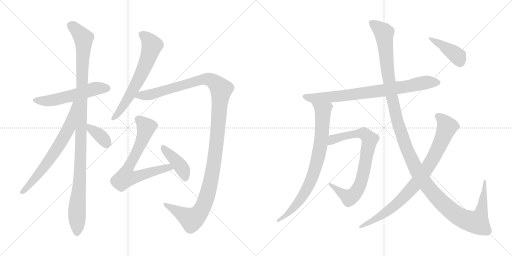
t = 0.00 s
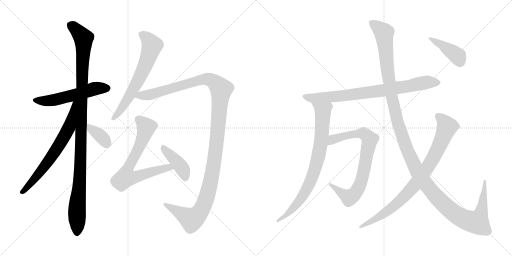
t = 2.46 s
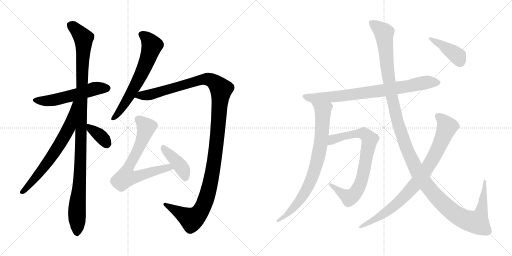
t = 4.91 s
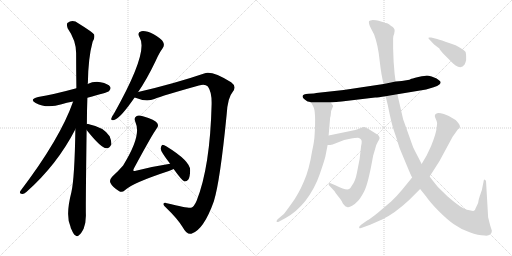
t = 7.37 s
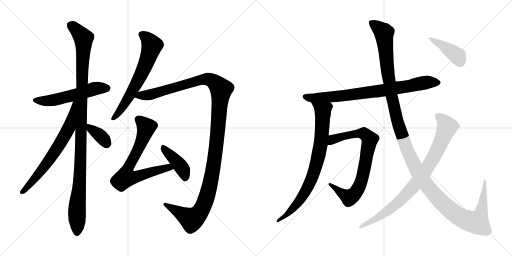
t = 9.82 s
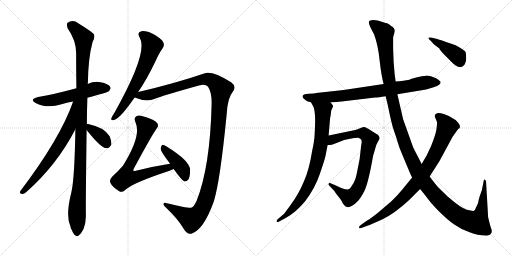
t = 12.28 s

The animated SVG that drew these frames (rendered in a browser with its animation timeline set to each time). Animation: 14 CSS @keyframes rules; one cycle of 12.28 s.

<svg version="1.1" viewBox="0 0 2048 1024" xmlns="http://www.w3.org/2000/svg">
  <g stroke="lightgray" stroke-dasharray="1,1" stroke-width="1" transform="scale(4, 4)">
    <line x1="0" y1="0" x2="256" y2="256"></line>
    <line x1="256" y1="0" x2="0" y2="256"></line>
    <line x1="128" y1="0" x2="128" y2="256"></line>
    <line x1="0" y1="128" x2="256" y2="128"></line>
    <line x1="256" y1="0" x2="512" y2="256"></line>
    <line x1="512" y1="0" x2="256" y2="256"></line>
    <line x1="384" y1="0" x2="384" y2="256"></line>
    <line x1="256" y1="128" x2="512" y2="128"></line>
  </g>
<g transform="scale(1, -1) translate(0, -850)">
   <style type="text/css">
    @keyframes keyframes0 {
      from {
       stroke: black;
       stroke-dashoffset: 548;
       stroke-width: 128;
       }
       64% {
       animation-timing-function: step-end;
       stroke: black;
       stroke-dashoffset: 0;
       stroke-width: 128;
       }
       to {
       stroke: black;
       stroke-width: 1024;
       }
       }
       #make-me-a-hanzi-animation-0 {
         animation: keyframes0 0.695964s both;
         animation-delay: 0.000000s;
         animation-timing-function: linear;
       }
    @keyframes keyframes1 {
      from {
       stroke: black;
       stroke-dashoffset: 1106;
       stroke-width: 128;
       }
       78% {
       animation-timing-function: step-end;
       stroke: black;
       stroke-dashoffset: 0;
       stroke-width: 128;
       }
       to {
       stroke: black;
       stroke-width: 1024;
       }
       }
       #make-me-a-hanzi-animation-1 {
         animation: keyframes1 1.150065s both;
         animation-delay: 0.695964s;
         animation-timing-function: linear;
       }
    @keyframes keyframes2 {
      from {
       stroke: black;
       stroke-dashoffset: 677;
       stroke-width: 128;
       }
       69% {
       animation-timing-function: step-end;
       stroke: black;
       stroke-dashoffset: 0;
       stroke-width: 128;
       }
       to {
       stroke: black;
       stroke-width: 1024;
       }
       }
       #make-me-a-hanzi-animation-2 {
         animation: keyframes2 0.800944s both;
         animation-delay: 1.846029s;
         animation-timing-function: linear;
       }
    @keyframes keyframes3 {
      from {
       stroke: black;
       stroke-dashoffset: 361;
       stroke-width: 128;
       }
       54% {
       animation-timing-function: step-end;
       stroke: black;
       stroke-dashoffset: 0;
       stroke-width: 128;
       }
       to {
       stroke: black;
       stroke-width: 1024;
       }
       }
       #make-me-a-hanzi-animation-3 {
         animation: keyframes3 0.543783s both;
         animation-delay: 2.646973s;
         animation-timing-function: linear;
       }
    @keyframes keyframes4 {
      from {
       stroke: black;
       stroke-dashoffset: 647;
       stroke-width: 128;
       }
       68% {
       animation-timing-function: step-end;
       stroke: black;
       stroke-dashoffset: 0;
       stroke-width: 128;
       }
       to {
       stroke: black;
       stroke-width: 1024;
       }
       }
       #make-me-a-hanzi-animation-4 {
         animation: keyframes4 0.776530s both;
         animation-delay: 3.190756s;
         animation-timing-function: linear;
       }
    @keyframes keyframes5 {
      from {
       stroke: black;
       stroke-dashoffset: 1284;
       stroke-width: 128;
       }
       81% {
       animation-timing-function: step-end;
       stroke: black;
       stroke-dashoffset: 0;
       stroke-width: 128;
       }
       to {
       stroke: black;
       stroke-width: 1024;
       }
       }
       #make-me-a-hanzi-animation-5 {
         animation: keyframes5 1.294922s both;
         animation-delay: 3.967286s;
         animation-timing-function: linear;
       }
    @keyframes keyframes6 {
      from {
       stroke: black;
       stroke-dashoffset: 706;
       stroke-width: 128;
       }
       70% {
       animation-timing-function: step-end;
       stroke: black;
       stroke-dashoffset: 0;
       stroke-width: 128;
       }
       to {
       stroke: black;
       stroke-width: 1024;
       }
       }
       #make-me-a-hanzi-animation-6 {
         animation: keyframes6 0.824544s both;
         animation-delay: 5.262208s;
         animation-timing-function: linear;
       }
    @keyframes keyframes7 {
      from {
       stroke: black;
       stroke-dashoffset: 416;
       stroke-width: 128;
       }
       58% {
       animation-timing-function: step-end;
       stroke: black;
       stroke-dashoffset: 0;
       stroke-width: 128;
       }
       to {
       stroke: black;
       stroke-width: 1024;
       }
       }
       #make-me-a-hanzi-animation-7 {
         animation: keyframes7 0.588542s both;
         animation-delay: 6.086752s;
         animation-timing-function: linear;
       }
    @keyframes keyframes8 {
      from {
       stroke: black;
       stroke-dashoffset: 795;
       stroke-width: 128;
       }
       72% {
       animation-timing-function: step-end;
       stroke: black;
       stroke-dashoffset: 0;
       stroke-width: 128;
       }
       to {
       stroke: black;
       stroke-width: 1024;
       }
       }
       #make-me-a-hanzi-animation-8 {
         animation: keyframes8 0.896973s both;
         animation-delay: 6.675294s;
         animation-timing-function: linear;
       }
    @keyframes keyframes9 {
      from {
       stroke: black;
       stroke-dashoffset: 803;
       stroke-width: 128;
       }
       72% {
       animation-timing-function: step-end;
       stroke: black;
       stroke-dashoffset: 0;
       stroke-width: 128;
       }
       to {
       stroke: black;
       stroke-width: 1024;
       }
       }
       #make-me-a-hanzi-animation-9 {
         animation: keyframes9 0.903483s both;
         animation-delay: 7.572267s;
         animation-timing-function: linear;
       }
    @keyframes keyframes10 {
      from {
       stroke: black;
       stroke-dashoffset: 784;
       stroke-width: 128;
       }
       72% {
       animation-timing-function: step-end;
       stroke: black;
       stroke-dashoffset: 0;
       stroke-width: 128;
       }
       to {
       stroke: black;
       stroke-width: 1024;
       }
       }
       #make-me-a-hanzi-animation-10 {
         animation: keyframes10 0.888021s both;
         animation-delay: 8.475750s;
         animation-timing-function: linear;
       }
    @keyframes keyframes11 {
      from {
       stroke: black;
       stroke-dashoffset: 1387;
       stroke-width: 128;
       }
       82% {
       animation-timing-function: step-end;
       stroke: black;
       stroke-dashoffset: 0;
       stroke-width: 128;
       }
       to {
       stroke: black;
       stroke-width: 1024;
       }
       }
       #make-me-a-hanzi-animation-11 {
         animation: keyframes11 1.378743s both;
         animation-delay: 9.363771s;
         animation-timing-function: linear;
       }
    @keyframes keyframes12 {
      from {
       stroke: black;
       stroke-dashoffset: 856;
       stroke-width: 128;
       }
       74% {
       animation-timing-function: step-end;
       stroke: black;
       stroke-dashoffset: 0;
       stroke-width: 128;
       }
       to {
       stroke: black;
       stroke-width: 1024;
       }
       }
       #make-me-a-hanzi-animation-12 {
         animation: keyframes12 0.946615s both;
         animation-delay: 10.742514s;
         animation-timing-function: linear;
       }
    @keyframes keyframes13 {
      from {
       stroke: black;
       stroke-dashoffset: 413;
       stroke-width: 128;
       }
       57% {
       animation-timing-function: step-end;
       stroke: black;
       stroke-dashoffset: 0;
       stroke-width: 128;
       }
       to {
       stroke: black;
       stroke-width: 1024;
       }
       }
       #make-me-a-hanzi-animation-13 {
         animation: keyframes13 0.586100s both;
         animation-delay: 11.689129s;
         animation-timing-function: linear;
       }
</style>
<path d="M 349.5 459.5 Q 430.5 480.5 436.5 486.5 Q 445.5 495.5 440.5 503.5 Q 433.5 515.5 402.5 521.5 Q 374.5 525.5 350.5 514.5 L 305.5 497.5 Q 214.5 472.5 152.5 462.5 Q 115.5 453.5 142.5 438.5 Q 187.5 414.5 246.5 433.5 Q 265.5 440.5 292.5 444.5 L 349.5 459.5 Z" fill="lightgray"></path> 
<path d="M 347.5 353.5 Q 347.5 404.5 349.5 459.5 L 350.5 514.5 Q 350.5 515.5 351.5 518.5 Q 352.5 617.5 370.5 683.5 Q 380.5 698.5 376.5 712.5 Q 369.5 722.5 314.5 756.5 Q 290.5 774.5 269.5 758.5 Q 265.5 752.5 270.5 737.5 Q 304.5 688.5 304.5 638.5 Q 304.5 572.5 305.5 497.5 L 301.5 333.5 Q 298.5 138.5 285.5 81.5 Q 261.5 -11.5 281.5 -54.5 Q 282.5 -61.5 287.5 -70.5 Q 294.5 -88.5 302.5 -91.5 Q 308.5 -98.5 316.5 -89.5 Q 323.5 -85.5 334.5 -64.5 Q 344.5 -39.5 343.5 -7.5 Q 342.5 32.5 346.5 330.5 L 347.5 353.5 Z" fill="lightgray"></path> 
<path d="M 292.5 444.5 Q 241.5 297.5 81.5 86.5 Q 75.5 74.5 88.5 74.5 Q 95.5 73.5 105.5 82.5 Q 228.5 191.5 301.5 333.5 C 375.5 475.5 302.5 472.5 292.5 444.5 Z" fill="lightgray"></path> 
<path d="M 346.5 330.5 Q 403.5 258.5 425.5 257.5 Q 438.5 256.5 445.5 273.5 Q 446.5 285.5 438.5 305.5 Q 414.5 342.5 352.5 354.5 Q 348.5 355.5 347.5 353.5 C 331.5 348.5 331.5 348.5 346.5 330.5 Z" fill="lightgray"></path> 
<path d="M 552.5 482.5 Q 586.5 531.5 621.5 604.5 Q 636.5 638.5 650.5 657.5 Q 659.5 669.5 652.5 682.5 Q 646.5 695.5 614.5 713.5 Q 584.5 728.5 565.5 725.5 Q 546.5 721.5 558.5 700.5 Q 595.5 643.5 455.5 395.5 Q 446.5 383.5 445.5 377.5 Q 442.5 365.5 456.5 370.5 Q 480.5 376.5 538.5 460.5 L 552.5 482.5 Z" fill="lightgray"></path> 
<path d="M 538.5 460.5 Q 584.5 441.5 617.5 454.5 Q 648.5 467.5 795.5 508.5 Q 820.5 515.5 831.5 504.5 Q 847.5 482.5 846.5 434.5 Q 840.5 182.5 786.5 47.5 Q 776.5 23.5 764.5 19.5 Q 757.5 15.5 667.5 37.5 Q 657.5 40.5 654.5 36.5 Q 651.5 29.5 667.5 16.5 Q 709.5 -23.5 731.5 -59.5 Q 747.5 -89.5 765.5 -84.5 Q 814.5 -69.5 855.5 45.5 Q 880.5 126.5 906.5 391.5 Q 910.5 460.5 930.5 482.5 Q 948.5 504.5 924.5 521.5 Q 846.5 569.5 816.5 556.5 Q 699.5 516.5 552.5 482.5 C 523.5 475.5 509.5 469.5 538.5 460.5 Z" fill="lightgray"></path> 
<path d="M 680.5 195.5 Q 614.5 185.5 543.5 167.5 Q 536.5 164.5 534.5 166.5 Q 531.5 169.5 536.5 178.5 Q 609.5 313.5 626.5 336.5 Q 636.5 346.5 628.5 358.5 Q 621.5 370.5 571.5 385.5 Q 553.5 391.5 545.5 385.5 Q 533.5 378.5 542.5 359.5 Q 566.5 307.5 492.5 188.5 Q 474.5 167.5 448.5 143.5 Q 436.5 130.5 441.5 119.5 Q 448.5 103.5 475.5 86.5 Q 487.5 77.5 499.5 89.5 Q 526.5 117.5 675.5 166.5 Q 685.5 170.5 694.5 174.5 C 722.5 186.5 710.5 200.5 680.5 195.5 Z" fill="lightgray"></path> 
<path d="M 694.5 174.5 Q 727.5 128.5 737.5 124.5 Q 746.5 123.5 753.5 132.5 Q 760.5 144.5 760.5 170.5 Q 760.5 206.5 666.5 264.5 Q 654.5 271.5 648.5 270.5 Q 644.5 267.5 642.5 256.5 Q 642.5 244.5 680.5 195.5 L 694.5 174.5 Z" fill="lightgray"></path> 
<path d="M 1230.5 444.0 Q 1236.5 444.0 1244.5 440.0 L 1322.5 440.0 L 1366.5 444.0 L 1500.5 460.0 Q 1512.5 460.0 1542.5 465.0 L 1589.5 473.0 L 1704.5 492.0 L 1734.5 501.0 Q 1750.5 505.0 1757.5 512.0 Q 1765.5 519.0 1760.5 525.0 Q 1755.5 530.0 1746.5 536.0 L 1726.5 544.0 Q 1712.5 548.0 1707.5 548.0 Q 1703.5 548.0 1673.5 542.0 Q 1644.5 535.0 1643.5 534.0 Q 1638.5 529.0 1582.5 524.0 L 1534.5 514.0 L 1374.5 490.0 L 1264.5 478.0 Q 1259.5 476.0 1234.5 475.0 Q 1210.5 473.0 1210.5 466.0 Q 1207.5 459.0 1230.5 444.0 Z" fill="lightgray"></path> 
<path d="M 1244.5 440.0 L 1252.5 425.0 Q 1264.5 407.0 1258.5 312.0 Q 1257.5 285.0 1248.5 246.0 Q 1236.5 170.0 1215.5 124.0 Q 1194.5 74.0 1166.5 36.0 Q 1138.5 -3.0 1135.5 -6.0 L 1110.5 -27.0 Q 1104.5 -34.0 1106.5 -37.0 Q 1109.5 -40.0 1116.5 -36.0 L 1142.5 -22.0 Q 1184.5 1.0 1220.5 45.0 Q 1259.5 96.0 1278.5 152.0 Q 1297.5 207.0 1301.5 224.0 L 1310.5 270.0 L 1314.5 308.0 L 1320.5 379.0 Q 1322.5 382.0 1323.5 396.0 Q 1324.5 410.0 1328.5 416.0 L 1332.5 425.0 Q 1333.5 427.0 1328.5 432.0 Q 1326.5 436.0 1322.5 440.0 C 1304.5 464.0 1230.5 466.0 1244.5 440.0 Z" fill="lightgray"></path> 
<path d="M 1310.5 270.0 L 1320.5 270.0 L 1330.5 272.0 L 1376.5 290.0 L 1400.5 295.0 Q 1427.5 300.0 1432.5 299.0 Q 1437.5 298.0 1443.5 293.0 Q 1449.5 288.0 1444.5 267.0 L 1438.5 214.0 L 1427.5 158.0 Q 1421.5 126.0 1408.5 109.0 Q 1401.5 96.0 1396.5 94.0 Q 1385.5 87.0 1343.5 108.0 L 1322.5 117.0 Q 1316.5 120.0 1314.5 115.0 Q 1312.5 110.0 1320.5 104.0 L 1337.5 86.0 Q 1338.5 83.0 1352.5 65.0 Q 1367.5 47.0 1368.5 42.0 Q 1370.5 37.0 1376.5 30.0 Q 1382.5 22.0 1388.5 22.0 Q 1395.5 19.0 1408.5 27.0 Q 1421.5 35.0 1430.5 45.0 Q 1440.5 54.0 1456.5 84.0 Q 1472.5 114.0 1492.5 227.0 L 1500.5 254.0 Q 1504.5 272.0 1511.5 283.0 Q 1518.5 293.0 1518.5 298.0 Q 1518.5 302.0 1512.5 310.0 L 1472.5 335.0 Q 1463.5 340.0 1458.5 342.0 Q 1453.5 343.0 1442.5 338.0 L 1430.5 333.0 Q 1423.5 330.0 1406.5 327.0 L 1314.5 308.0 C 1285.5 302.0 1280.5 268.0 1310.5 270.0 Z" fill="lightgray"></path> 
<path d="M 1542.5 465.0 L 1551.5 428.0 Q 1566.5 352.0 1576.5 325.0 Q 1586.5 297.0 1591.5 279.0 Q 1596.5 260.0 1608.5 233.0 L 1631.5 178.0 Q 1643.5 149.0 1648.5 140.0 L 1680.5 94.0 L 1704.5 64.0 Q 1719.5 42.0 1753.5 7.0 Q 1788.5 -28.0 1815.5 -47.0 Q 1843.5 -67.0 1878.5 -79.0 Q 1913.5 -92.0 1938.5 -92.0 Q 1953.5 -94.0 1960.5 -88.0 Q 1967.5 -82.0 1967.5 -73.0 L 1960.5 -51.0 L 1952.5 -19.0 L 1944.5 119.0 Q 1945.5 129.0 1939.5 131.0 Q 1937.5 133.0 1935.5 130.0 L 1927.5 90.0 L 1918.5 64.0 Q 1913.5 49.0 1912.5 38.0 L 1902.5 17.0 Q 1900.5 9.0 1895.5 7.0 Q 1891.5 5.0 1867.5 11.0 Q 1844.5 17.0 1790.5 64.0 L 1752.5 101.0 Q 1739.5 116.0 1718.5 144.0 L 1686.5 194.0 L 1675.5 216.0 Q 1661.5 242.0 1652.5 261.0 L 1612.5 373.0 L 1589.5 473.0 L 1582.5 524.0 L 1578.5 554.0 L 1574.5 603.0 L 1572.5 656.0 L 1572.5 697.0 Q 1571.5 704.0 1576.5 714.0 L 1578.5 726.0 Q 1579.5 738.0 1564.5 746.0 Q 1555.5 755.0 1548.5 757.0 Q 1542.5 758.0 1533.5 761.0 L 1514.5 767.0 Q 1504.5 770.0 1491.5 770.0 Q 1479.5 769.0 1476.5 766.0 Q 1472.5 757.0 1484.5 735.0 L 1496.5 712.0 Q 1512.5 669.0 1518.5 608.0 Q 1525.5 546.0 1534.5 514.0 L 1542.5 465.0 Z" fill="lightgray"></path> 
<path d="M 1648.5 140.0 L 1608.5 91.0 Q 1584.5 62.0 1564.5 44.0 L 1510.5 -2.0 Q 1481.5 -25.0 1468.5 -32.0 L 1444.5 -49.0 Q 1434.5 -56.0 1436.5 -61.0 Q 1438.5 -66.0 1450.5 -60.0 L 1480.5 -49.0 L 1528.5 -28.0 Q 1578.5 -4.0 1635.5 49.0 L 1680.5 94.0 L 1718.5 144.0 L 1757.5 205.0 L 1810.5 303.0 L 1832.5 334.0 Q 1839.5 337.0 1839.5 341.0 Q 1842.5 350.0 1822.5 370.0 Q 1796.5 388.0 1775.5 394.0 Q 1754.5 400.0 1748.5 397.0 Q 1734.5 392.0 1741.5 378.0 Q 1748.5 363.0 1748.5 358.0 L 1746.5 338.0 Q 1744.5 316.0 1724.5 266.0 L 1706.5 228.0 L 1686.5 194.0 L 1648.5 140.0 Z" fill="lightgray"></path> 
<path d="M 1748.5 694.0 L 1724.5 700.0 Q 1714.5 701.0 1713.5 699.0 Q 1712.5 697.0 1720.5 689.0 L 1736.5 672.0 L 1757.5 656.0 Q 1758.5 651.0 1778.5 630.0 L 1806.5 602.0 Q 1812.5 595.0 1822.5 588.0 Q 1845.5 573.0 1858.5 592.0 Q 1863.5 604.0 1864.5 610.0 L 1864.5 626.0 Q 1864.5 632.0 1862.5 642.0 Q 1856.5 651.0 1822.5 669.0 L 1796.5 678.0 Q 1764.5 690.0 1748.5 694.0 Z" fill="lightgray"></path> 
      <clipPath id="make-me-a-hanzi-clip-0">
      <path d="M 349.5 459.5 Q 430.5 480.5 436.5 486.5 Q 445.5 495.5 440.5 503.5 Q 433.5 515.5 402.5 521.5 Q 374.5 525.5 350.5 514.5 L 305.5 497.5 Q 214.5 472.5 152.5 462.5 Q 115.5 453.5 142.5 438.5 Q 187.5 414.5 246.5 433.5 Q 265.5 440.5 292.5 444.5 L 349.5 459.5 Z" fill="lightgray"></path>
      </clipPath>
      <path clip-path="url(#make-me-a-hanzi-clip-0)" d="M 144.5 451.5 L 167.5 446.5 L 217.5 450.5 L 383.5 496.5 L 429.5 497.5 " fill="none" id="make-me-a-hanzi-animation-0" stroke-dasharray="420 840" stroke-linecap="round"></path>

      <clipPath id="make-me-a-hanzi-clip-1">
      <path d="M 347.5 353.5 Q 347.5 404.5 349.5 459.5 L 350.5 514.5 Q 350.5 515.5 351.5 518.5 Q 352.5 617.5 370.5 683.5 Q 380.5 698.5 376.5 712.5 Q 369.5 722.5 314.5 756.5 Q 290.5 774.5 269.5 758.5 Q 265.5 752.5 270.5 737.5 Q 304.5 688.5 304.5 638.5 Q 304.5 572.5 305.5 497.5 L 301.5 333.5 Q 298.5 138.5 285.5 81.5 Q 261.5 -11.5 281.5 -54.5 Q 282.5 -61.5 287.5 -70.5 Q 294.5 -88.5 302.5 -91.5 Q 308.5 -98.5 316.5 -89.5 Q 323.5 -85.5 334.5 -64.5 Q 344.5 -39.5 343.5 -7.5 Q 342.5 32.5 346.5 330.5 L 347.5 353.5 Z" fill="lightgray"></path>
      </clipPath>
      <path clip-path="url(#make-me-a-hanzi-clip-1)" d="M 281.5 751.5 L 324.5 710.5 L 334.5 686.5 L 321.5 177.5 L 308.5 28.5 L 307.5 -77.5 " fill="none" id="make-me-a-hanzi-animation-1" stroke-dasharray="978 1956" stroke-linecap="round"></path>

      <clipPath id="make-me-a-hanzi-clip-2">
      <path d="M 292.5 444.5 Q 241.5 297.5 81.5 86.5 Q 75.5 74.5 88.5 74.5 Q 95.5 73.5 105.5 82.5 Q 228.5 191.5 301.5 333.5 C 375.5 475.5 302.5 472.5 292.5 444.5 Z" fill="lightgray"></path>
      </clipPath>
      <path clip-path="url(#make-me-a-hanzi-clip-2)" d="M 299.5 440.5 L 275.5 338.5 L 253.5 297.5 L 166.5 169.5 L 90.5 83.5 " fill="none" id="make-me-a-hanzi-animation-2" stroke-dasharray="549 1098" stroke-linecap="round"></path>

      <clipPath id="make-me-a-hanzi-clip-3">
      <path d="M 346.5 330.5 Q 403.5 258.5 425.5 257.5 Q 438.5 256.5 445.5 273.5 Q 446.5 285.5 438.5 305.5 Q 414.5 342.5 352.5 354.5 Q 348.5 355.5 347.5 353.5 C 331.5 348.5 331.5 348.5 346.5 330.5 Z" fill="lightgray"></path>
      </clipPath>
      <path clip-path="url(#make-me-a-hanzi-clip-3)" d="M 351.5 347.5 L 407.5 301.5 L 426.5 275.5 " fill="none" id="make-me-a-hanzi-animation-3" stroke-dasharray="233 466" stroke-linecap="round"></path>

      <clipPath id="make-me-a-hanzi-clip-4">
      <path d="M 552.5 482.5 Q 586.5 531.5 621.5 604.5 Q 636.5 638.5 650.5 657.5 Q 659.5 669.5 652.5 682.5 Q 646.5 695.5 614.5 713.5 Q 584.5 728.5 565.5 725.5 Q 546.5 721.5 558.5 700.5 Q 595.5 643.5 455.5 395.5 Q 446.5 383.5 445.5 377.5 Q 442.5 365.5 456.5 370.5 Q 480.5 376.5 538.5 460.5 L 552.5 482.5 Z" fill="lightgray"></path>
      </clipPath>
      <path clip-path="url(#make-me-a-hanzi-clip-4)" d="M 567.5 711.5 L 595.5 689.5 L 607.5 666.5 L 595.5 626.5 L 570.5 564.5 L 524.5 477.5 L 483.5 411.5 L 453.5 378.5 " fill="none" id="make-me-a-hanzi-animation-4" stroke-dasharray="519 1038" stroke-linecap="round"></path>

      <clipPath id="make-me-a-hanzi-clip-5">
      <path d="M 538.5 460.5 Q 584.5 441.5 617.5 454.5 Q 648.5 467.5 795.5 508.5 Q 820.5 515.5 831.5 504.5 Q 847.5 482.5 846.5 434.5 Q 840.5 182.5 786.5 47.5 Q 776.5 23.5 764.5 19.5 Q 757.5 15.5 667.5 37.5 Q 657.5 40.5 654.5 36.5 Q 651.5 29.5 667.5 16.5 Q 709.5 -23.5 731.5 -59.5 Q 747.5 -89.5 765.5 -84.5 Q 814.5 -69.5 855.5 45.5 Q 880.5 126.5 906.5 391.5 Q 910.5 460.5 930.5 482.5 Q 948.5 504.5 924.5 521.5 Q 846.5 569.5 816.5 556.5 Q 699.5 516.5 552.5 482.5 C 523.5 475.5 509.5 469.5 538.5 460.5 Z" fill="lightgray"></path>
      </clipPath>
      <path clip-path="url(#make-me-a-hanzi-clip-5)" d="M 548.5 461.5 L 819.5 533.5 L 855.5 523.5 L 884.5 493.5 L 856.5 200.5 L 830.5 74.5 L 812.5 25.5 L 794.5 -5.5 L 766.5 -27.5 L 661.5 33.5 " fill="none" id="make-me-a-hanzi-animation-5" stroke-dasharray="1156 2312" stroke-linecap="round"></path>

      <clipPath id="make-me-a-hanzi-clip-6">
      <path d="M 680.5 195.5 Q 614.5 185.5 543.5 167.5 Q 536.5 164.5 534.5 166.5 Q 531.5 169.5 536.5 178.5 Q 609.5 313.5 626.5 336.5 Q 636.5 346.5 628.5 358.5 Q 621.5 370.5 571.5 385.5 Q 553.5 391.5 545.5 385.5 Q 533.5 378.5 542.5 359.5 Q 566.5 307.5 492.5 188.5 Q 474.5 167.5 448.5 143.5 Q 436.5 130.5 441.5 119.5 Q 448.5 103.5 475.5 86.5 Q 487.5 77.5 499.5 89.5 Q 526.5 117.5 675.5 166.5 Q 685.5 170.5 694.5 174.5 C 722.5 186.5 710.5 200.5 680.5 195.5 Z" fill="lightgray"></path>
      </clipPath>
      <path clip-path="url(#make-me-a-hanzi-clip-6)" d="M 555.5 371.5 L 585.5 341.5 L 546.5 239.5 L 515.5 187.5 L 503.5 140.5 L 533.5 140.5 L 646.5 174.5 L 687.5 177.5 " fill="none" id="make-me-a-hanzi-animation-6" stroke-dasharray="578 1156" stroke-linecap="round"></path>

      <clipPath id="make-me-a-hanzi-clip-7">
      <path d="M 694.5 174.5 Q 727.5 128.5 737.5 124.5 Q 746.5 123.5 753.5 132.5 Q 760.5 144.5 760.5 170.5 Q 760.5 206.5 666.5 264.5 Q 654.5 271.5 648.5 270.5 Q 644.5 267.5 642.5 256.5 Q 642.5 244.5 680.5 195.5 L 694.5 174.5 Z" fill="lightgray"></path>
      </clipPath>
      <path clip-path="url(#make-me-a-hanzi-clip-7)" d="M 651.5 261.5 L 728.5 177.5 L 740.5 133.5 " fill="none" id="make-me-a-hanzi-animation-7" stroke-dasharray="288 576" stroke-linecap="round"></path>

      <clipPath id="make-me-a-hanzi-clip-8">
      <path d="M 1230.5 444.0 Q 1236.5 444.0 1244.5 440.0 L 1322.5 440.0 L 1366.5 444.0 L 1500.5 460.0 Q 1512.5 460.0 1542.5 465.0 L 1589.5 473.0 L 1704.5 492.0 L 1734.5 501.0 Q 1750.5 505.0 1757.5 512.0 Q 1765.5 519.0 1760.5 525.0 Q 1755.5 530.0 1746.5 536.0 L 1726.5 544.0 Q 1712.5 548.0 1707.5 548.0 Q 1703.5 548.0 1673.5 542.0 Q 1644.5 535.0 1643.5 534.0 Q 1638.5 529.0 1582.5 524.0 L 1534.5 514.0 L 1374.5 490.0 L 1264.5 478.0 Q 1259.5 476.0 1234.5 475.0 Q 1210.5 473.0 1210.5 466.0 Q 1207.5 459.0 1230.5 444.0 Z" fill="lightgray"></path>
      </clipPath>
      <path clip-path="url(#make-me-a-hanzi-clip-8)" d="M 1218.5 464.0 L 1252.5 457.0 L 1357.5 465.0 L 1529.5 488.0 L 1714.5 522.0 L 1751.5 520.0 " fill="none" id="make-me-a-hanzi-animation-8" stroke-dasharray="667 1334" stroke-linecap="round"></path>

      <clipPath id="make-me-a-hanzi-clip-9">
      <path d="M 1244.5 440.0 L 1252.5 425.0 Q 1264.5 407.0 1258.5 312.0 Q 1257.5 285.0 1248.5 246.0 Q 1236.5 170.0 1215.5 124.0 Q 1194.5 74.0 1166.5 36.0 Q 1138.5 -3.0 1135.5 -6.0 L 1110.5 -27.0 Q 1104.5 -34.0 1106.5 -37.0 Q 1109.5 -40.0 1116.5 -36.0 L 1142.5 -22.0 Q 1184.5 1.0 1220.5 45.0 Q 1259.5 96.0 1278.5 152.0 Q 1297.5 207.0 1301.5 224.0 L 1310.5 270.0 L 1314.5 308.0 L 1320.5 379.0 Q 1322.5 382.0 1323.5 396.0 Q 1324.5 410.0 1328.5 416.0 L 1332.5 425.0 Q 1333.5 427.0 1328.5 432.0 Q 1326.5 436.0 1322.5 440.0 C 1304.5 464.0 1230.5 466.0 1244.5 440.0 Z" fill="lightgray"></path>
      </clipPath>
      <path clip-path="url(#make-me-a-hanzi-clip-9)" d="M 1252.5 439.0 L 1291.5 407.0 L 1286.5 305.0 L 1259.5 170.0 L 1209.5 63.0 L 1144.5 -12.0 L 1111.5 -33.0 " fill="none" id="make-me-a-hanzi-animation-9" stroke-dasharray="675 1350" stroke-linecap="round"></path>

      <clipPath id="make-me-a-hanzi-clip-10">
      <path d="M 1310.5 270.0 L 1320.5 270.0 L 1330.5 272.0 L 1376.5 290.0 L 1400.5 295.0 Q 1427.5 300.0 1432.5 299.0 Q 1437.5 298.0 1443.5 293.0 Q 1449.5 288.0 1444.5 267.0 L 1438.5 214.0 L 1427.5 158.0 Q 1421.5 126.0 1408.5 109.0 Q 1401.5 96.0 1396.5 94.0 Q 1385.5 87.0 1343.5 108.0 L 1322.5 117.0 Q 1316.5 120.0 1314.5 115.0 Q 1312.5 110.0 1320.5 104.0 L 1337.5 86.0 Q 1338.5 83.0 1352.5 65.0 Q 1367.5 47.0 1368.5 42.0 Q 1370.5 37.0 1376.5 30.0 Q 1382.5 22.0 1388.5 22.0 Q 1395.5 19.0 1408.5 27.0 Q 1421.5 35.0 1430.5 45.0 Q 1440.5 54.0 1456.5 84.0 Q 1472.5 114.0 1492.5 227.0 L 1500.5 254.0 Q 1504.5 272.0 1511.5 283.0 Q 1518.5 293.0 1518.5 298.0 Q 1518.5 302.0 1512.5 310.0 L 1472.5 335.0 Q 1463.5 340.0 1458.5 342.0 Q 1453.5 343.0 1442.5 338.0 L 1430.5 333.0 Q 1423.5 330.0 1406.5 327.0 L 1314.5 308.0 C 1285.5 302.0 1280.5 268.0 1310.5 270.0 Z" fill="lightgray"></path>
      </clipPath>
      <path clip-path="url(#make-me-a-hanzi-clip-10)" d="M 1315.5 276.0 L 1341.5 296.0 L 1430.5 316.0 L 1455.5 316.0 L 1479.5 291.0 L 1448.5 134.0 L 1418.5 75.0 L 1393.5 61.0 L 1319.5 111.0 " fill="none" id="make-me-a-hanzi-animation-10" stroke-dasharray="656 1312" stroke-linecap="round"></path>

      <clipPath id="make-me-a-hanzi-clip-11">
      <path d="M 1542.5 465.0 L 1551.5 428.0 Q 1566.5 352.0 1576.5 325.0 Q 1586.5 297.0 1591.5 279.0 Q 1596.5 260.0 1608.5 233.0 L 1631.5 178.0 Q 1643.5 149.0 1648.5 140.0 L 1680.5 94.0 L 1704.5 64.0 Q 1719.5 42.0 1753.5 7.0 Q 1788.5 -28.0 1815.5 -47.0 Q 1843.5 -67.0 1878.5 -79.0 Q 1913.5 -92.0 1938.5 -92.0 Q 1953.5 -94.0 1960.5 -88.0 Q 1967.5 -82.0 1967.5 -73.0 L 1960.5 -51.0 L 1952.5 -19.0 L 1944.5 119.0 Q 1945.5 129.0 1939.5 131.0 Q 1937.5 133.0 1935.5 130.0 L 1927.5 90.0 L 1918.5 64.0 Q 1913.5 49.0 1912.5 38.0 L 1902.5 17.0 Q 1900.5 9.0 1895.5 7.0 Q 1891.5 5.0 1867.5 11.0 Q 1844.5 17.0 1790.5 64.0 L 1752.5 101.0 Q 1739.5 116.0 1718.5 144.0 L 1686.5 194.0 L 1675.5 216.0 Q 1661.5 242.0 1652.5 261.0 L 1612.5 373.0 L 1589.5 473.0 L 1582.5 524.0 L 1578.5 554.0 L 1574.5 603.0 L 1572.5 656.0 L 1572.5 697.0 Q 1571.5 704.0 1576.5 714.0 L 1578.5 726.0 Q 1579.5 738.0 1564.5 746.0 Q 1555.5 755.0 1548.5 757.0 Q 1542.5 758.0 1533.5 761.0 L 1514.5 767.0 Q 1504.5 770.0 1491.5 770.0 Q 1479.5 769.0 1476.5 766.0 Q 1472.5 757.0 1484.5 735.0 L 1496.5 712.0 Q 1512.5 669.0 1518.5 608.0 Q 1525.5 546.0 1534.5 514.0 L 1542.5 465.0 Z" fill="lightgray"></path>
      </clipPath>
      <path clip-path="url(#make-me-a-hanzi-clip-11)" d="M 1485.5 761.0 L 1535.5 718.0 L 1554.5 537.0 L 1584.5 385.0 L 1628.5 249.0 L 1692.5 128.0 L 1758.5 48.0 L 1814.5 -1.0 L 1852.5 -25.0 L 1901.5 -39.0 L 1908.5 -39.0 L 1925.5 3.0 L 1939.5 124.0 " fill="none" id="make-me-a-hanzi-animation-11" stroke-dasharray="1259 2518" stroke-linecap="round"></path>

      <clipPath id="make-me-a-hanzi-clip-12">
      <path d="M 1648.5 140.0 L 1608.5 91.0 Q 1584.5 62.0 1564.5 44.0 L 1510.5 -2.0 Q 1481.5 -25.0 1468.5 -32.0 L 1444.5 -49.0 Q 1434.5 -56.0 1436.5 -61.0 Q 1438.5 -66.0 1450.5 -60.0 L 1480.5 -49.0 L 1528.5 -28.0 Q 1578.5 -4.0 1635.5 49.0 L 1680.5 94.0 L 1718.5 144.0 L 1757.5 205.0 L 1810.5 303.0 L 1832.5 334.0 Q 1839.5 337.0 1839.5 341.0 Q 1842.5 350.0 1822.5 370.0 Q 1796.5 388.0 1775.5 394.0 Q 1754.5 400.0 1748.5 397.0 Q 1734.5 392.0 1741.5 378.0 Q 1748.5 363.0 1748.5 358.0 L 1746.5 338.0 Q 1744.5 316.0 1724.5 266.0 L 1706.5 228.0 L 1686.5 194.0 L 1648.5 140.0 Z" fill="lightgray"></path>
      </clipPath>
      <path clip-path="url(#make-me-a-hanzi-clip-12)" d="M 1750.5 385.0 L 1772.5 368.0 L 1788.5 343.0 L 1744.5 239.0 L 1692.5 154.0 L 1643.5 93.0 L 1579.5 28.0 L 1505.5 -24.0 L 1443.5 -57.0 " fill="none" id="make-me-a-hanzi-animation-12" stroke-dasharray="728 1456" stroke-linecap="round"></path>

      <clipPath id="make-me-a-hanzi-clip-13">
      <path d="M 1748.5 694.0 L 1724.5 700.0 Q 1714.5 701.0 1713.5 699.0 Q 1712.5 697.0 1720.5 689.0 L 1736.5 672.0 L 1757.5 656.0 Q 1758.5 651.0 1778.5 630.0 L 1806.5 602.0 Q 1812.5 595.0 1822.5 588.0 Q 1845.5 573.0 1858.5 592.0 Q 1863.5 604.0 1864.5 610.0 L 1864.5 626.0 Q 1864.5 632.0 1862.5 642.0 Q 1856.5 651.0 1822.5 669.0 L 1796.5 678.0 Q 1764.5 690.0 1748.5 694.0 Z" fill="lightgray"></path>
      </clipPath>
      <path clip-path="url(#make-me-a-hanzi-clip-13)" d="M 1719.5 696.0 L 1815.5 638.0 L 1830.5 625.0 L 1840.5 602.0 " fill="none" id="make-me-a-hanzi-animation-13" stroke-dasharray="285 570" stroke-linecap="round"></path>

</g>
</svg>
